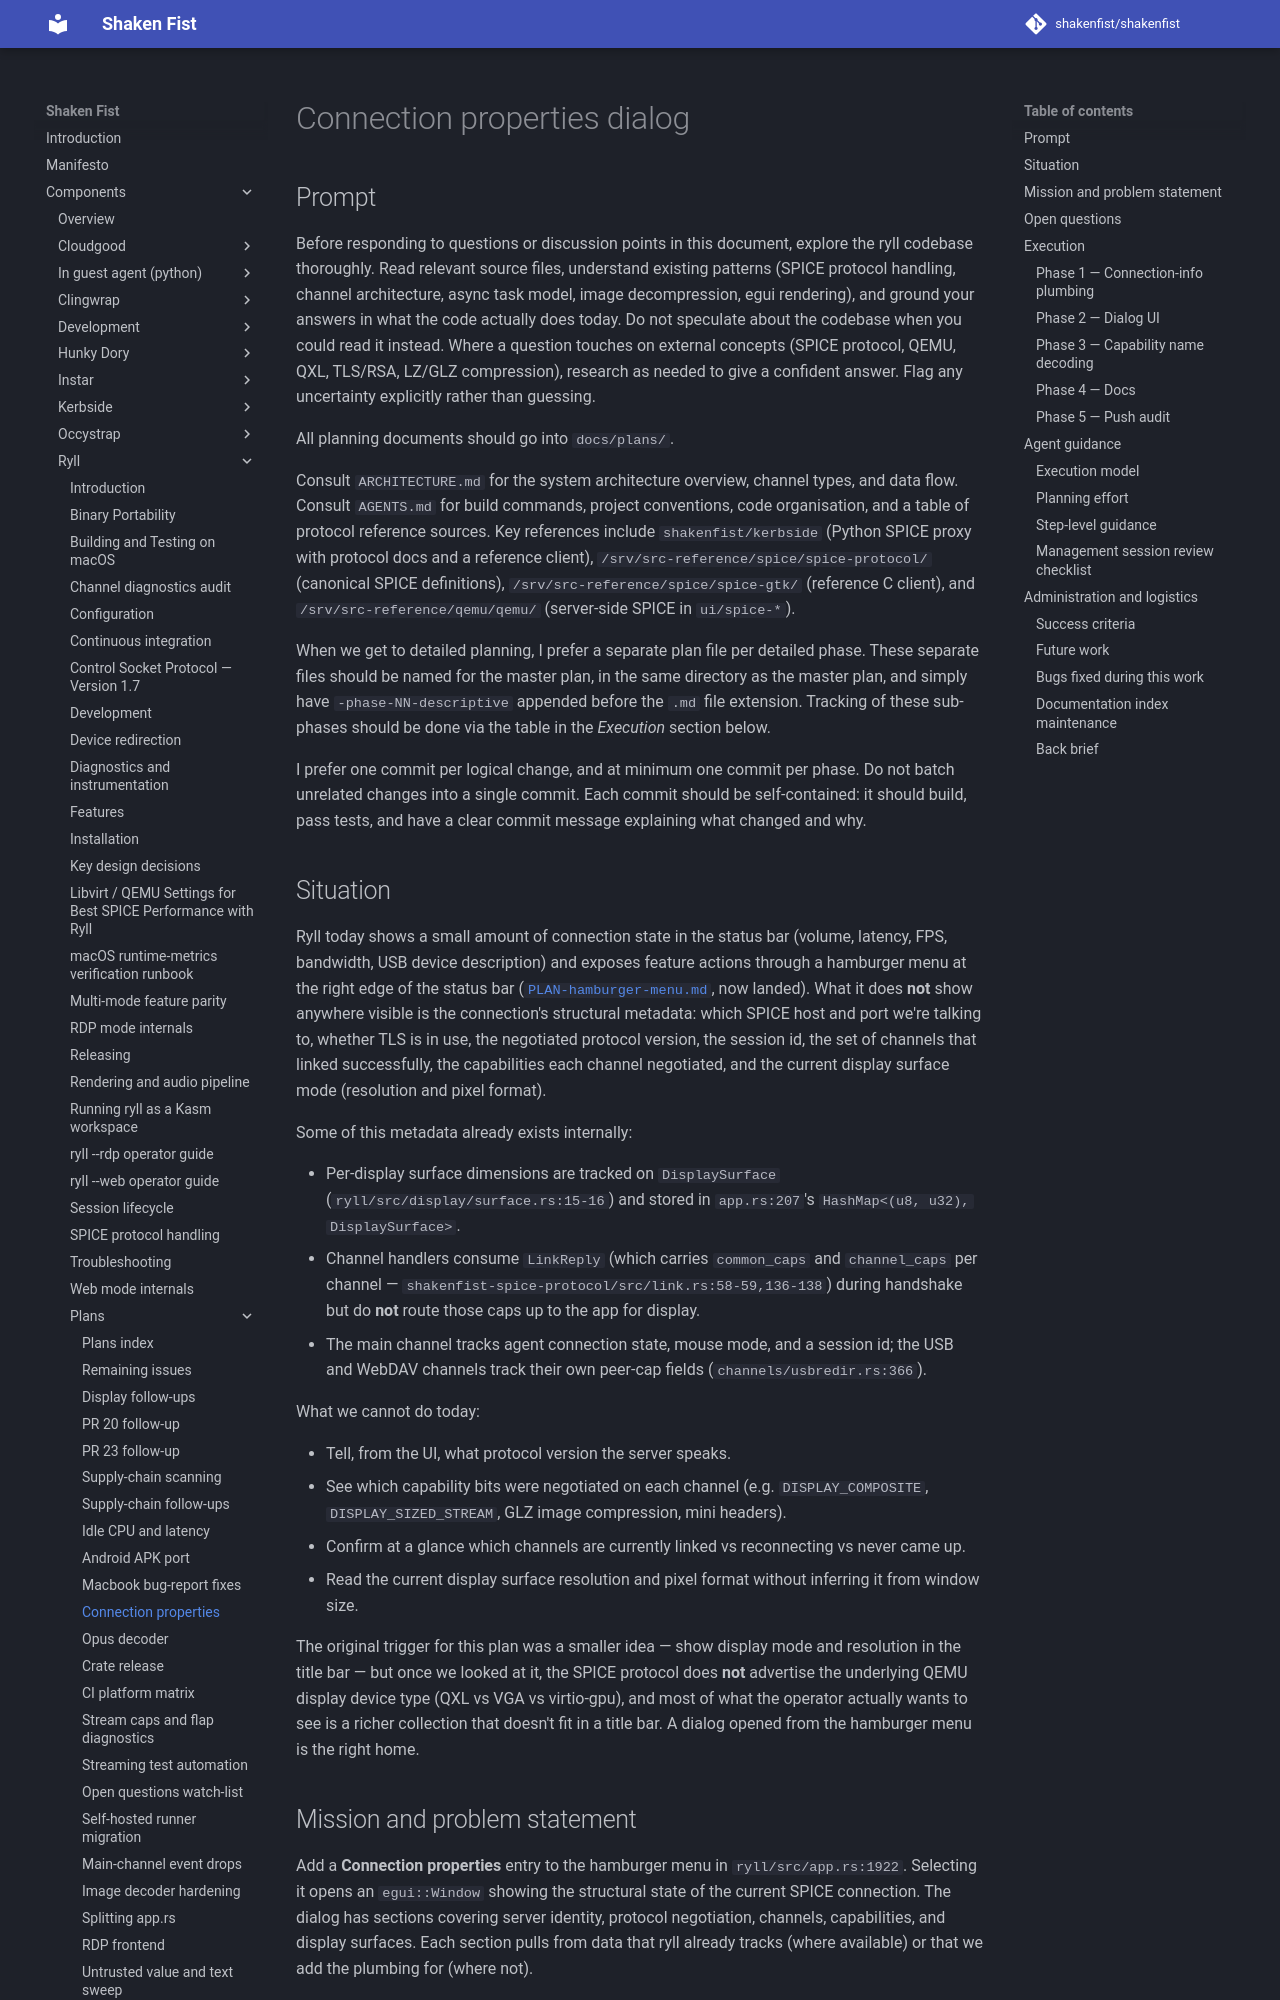

repository: shakenfist/shakenfist · page: components/ryll/plans/PLAN-connection-properties/index.html · generator: mkdocs

# Connection properties dialog

## Prompt

Before responding to questions or discussion points in this
document, explore the ryll codebase thoroughly. Read relevant
source files, understand existing patterns (SPICE protocol
handling, channel architecture, async task model, image
decompression, egui rendering), and ground your answers in
what the code actually does today. Do not speculate about
the codebase when you could read it instead. Where a question
touches on external concepts (SPICE protocol, QEMU, QXL,
TLS/RSA, LZ/GLZ compression), research as needed to give a
confident answer. Flag any uncertainty explicitly rather than
guessing.

All planning documents should go into `docs/plans/`.

Consult `ARCHITECTURE.md` for the system architecture
overview, channel types, and data flow. Consult `AGENTS.md`
for build commands, project conventions, code organisation,
and a table of protocol reference sources. Key references
include `shakenfist/kerbside` (Python SPICE proxy with
protocol docs and a reference client),
`/srv/src-reference/spice/spice-protocol/` (canonical SPICE
definitions), `/srv/src-reference/spice/spice-gtk/`
(reference C client), and `/srv/src-reference/qemu/qemu/`
(server-side SPICE in `ui/spice-*`).

When we get to detailed planning, I prefer a separate plan
file per detailed phase. These separate files should be named
for the master plan, in the same directory as the master
plan, and simply have `-phase-NN-descriptive` appended before
the `.md` file extension. Tracking of these sub-phases should
be done via the table in the *Execution* section below.

I prefer one commit per logical change, and at minimum one
commit per phase. Do not batch unrelated changes into a
single commit. Each commit should be self-contained: it
should build, pass tests, and have a clear commit message
explaining what changed and why.

## Situation

Ryll today shows a small amount of connection state in the
status bar (volume, latency, FPS, bandwidth, USB device
description) and exposes feature actions through a hamburger
menu at the right edge of the status bar
([`PLAN-hamburger-menu.md`](https://github.com/shakenfist/ryll/blob/459c2427f55ccad8cf2881b44c3d7cbde22f363d/docs/plans/PLAN-hamburger-menu.md), now
landed). What it does **not** show anywhere visible is the
connection's structural metadata: which SPICE host and port
we're talking to, whether TLS is in use, the negotiated
protocol version, the session id, the set of channels that
linked successfully, the capabilities each channel
negotiated, and the current display surface mode (resolution
and pixel format).

Some of this metadata already exists internally:

* Per-display surface dimensions are tracked on
  `DisplaySurface` (`ryll/src/display/surface.rs:15-16`) and
  stored in `app.rs:207`'s
  `HashMap<(u8, u32), DisplaySurface>`.
* Channel handlers consume `LinkReply` (which carries
  `common_caps` and `channel_caps` per channel —
  `shakenfist-spice-protocol/src/link.rs:58-59,136-138`)
  during handshake but do **not** route those caps up to the
  app for display.
* The main channel tracks agent connection state, mouse
  mode, and a session id; the USB and WebDAV channels track
  their own peer-cap fields (`channels/usbredir.rs:366`).

What we cannot do today:

* Tell, from the UI, what protocol version the server
  speaks.
* See which capability bits were negotiated on each
  channel (e.g. `DISPLAY_COMPOSITE`,
  `DISPLAY_SIZED_STREAM`, GLZ image compression, mini
  headers).
* Confirm at a glance which channels are currently linked
  vs reconnecting vs never came up.
* Read the current display surface resolution and pixel
  format without inferring it from window size.

The original trigger for this plan was a smaller idea —
show display mode and resolution in the title bar — but
once we looked at it, the SPICE protocol does **not**
advertise the underlying QEMU display device type (QXL vs
VGA vs virtio-gpu), and most of what the operator actually
wants to see is a richer collection that doesn't fit in a
title bar. A dialog opened from the hamburger menu is the
right home.
